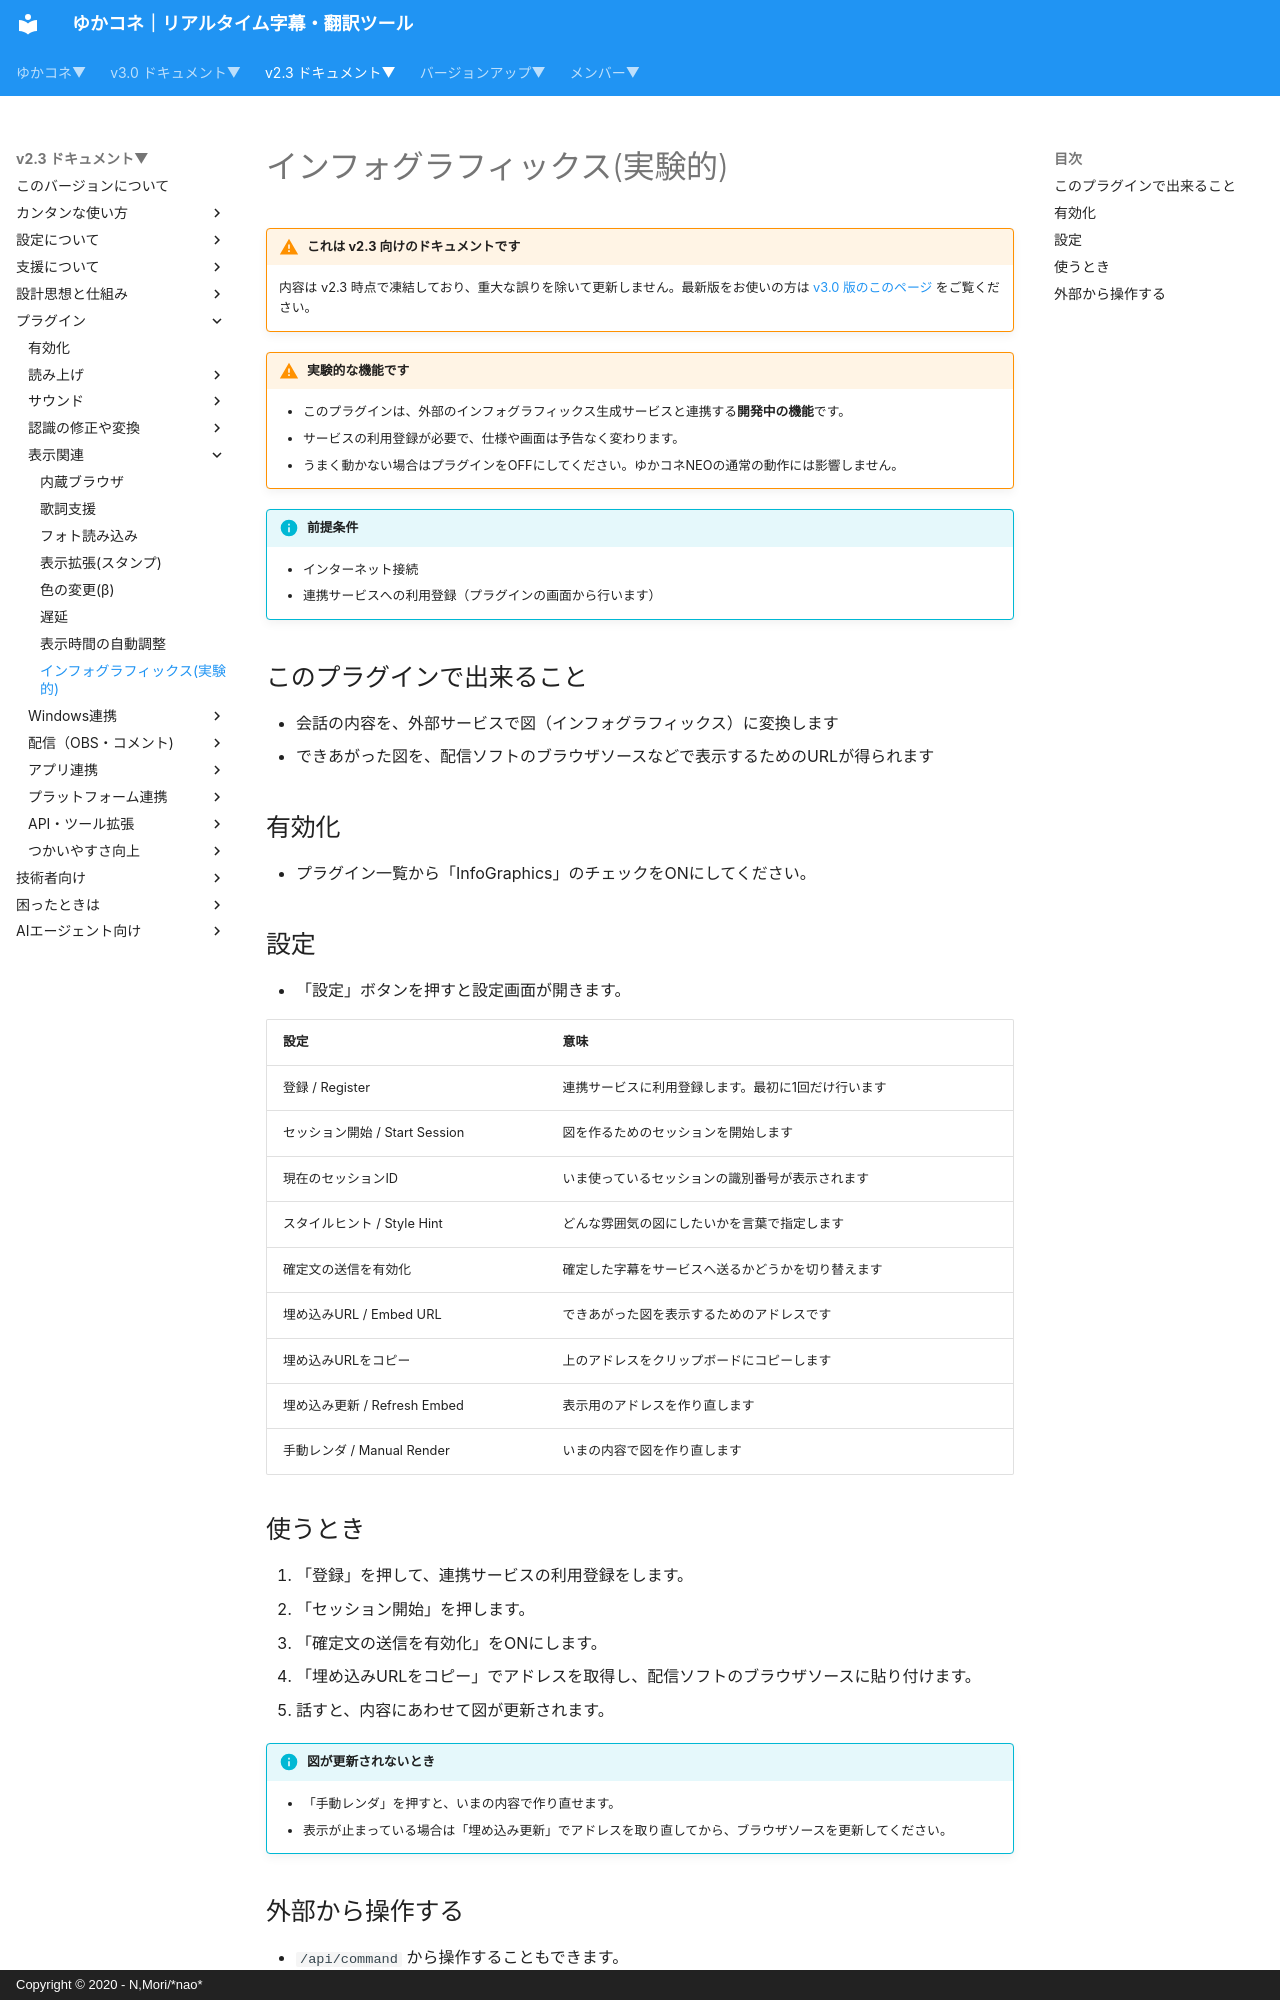

repository: nmori/yncneo-Docs-Src · page: v2.3/plugin/plugin_infographics/index.html · generator: mkdocs · copyright: Copyright © 2020 - N,Mori/*nao*

<!-- version-banner -->
!!! warning "これは v2.3 向けのドキュメントです"
    内容は v2.3 時点で凍結しており、重大な誤りを除いて更新しません。最新版をお使いの方は [v3.0 版のこのページ](../../v3.0/plugin/plugin_infographics.md) をご覧ください。

!!! Warning "実験的な機能です"
    * このプラグインは、外部のインフォグラフィックス生成サービスと連携する**開発中の機能**です。
    * サービスの利用登録が必要で、仕様や画面は予告なく変わります。
    * うまく動かない場合はプラグインをOFFにしてください。ゆかコネNEOの通常の動作には影響しません。

!!! Info "前提条件"
    * インターネット接続
    * 連携サービスへの利用登録（プラグインの画面から行います）

## このプラグインで出来ること

* 会話の内容を、外部サービスで図（インフォグラフィックス）に変換します
* できあがった図を、配信ソフトのブラウザソースなどで表示するためのURLが得られます

## 有効化

* プラグイン一覧から「InfoGraphics」のチェックをONにしてください。

<!-- TODO: スクリーンショット未撮影。撮ったら images/plugin_infographics_p1.png として置き、ここに追加する -->

## 設定

* 「設定」ボタンを押すと設定画面が開きます。

|設定|意味|
|:--|:---|
|登録 / Register|連携サービスに利用登録します。最初に1回だけ行います|
|セッション開始 / Start Session|図を作るためのセッションを開始します|
|現在のセッションID|いま使っているセッションの識別番号が表示されます|
|スタイルヒント / Style Hint|どんな雰囲気の図にしたいかを言葉で指定します|
|確定文の送信を有効化|確定した字幕をサービスへ送るかどうかを切り替えます|
|埋め込みURL / Embed URL|できあがった図を表示するためのアドレスです|
|埋め込みURLをコピー|上のアドレスをクリップボードにコピーします|
|埋め込み更新 / Refresh Embed|表示用のアドレスを作り直します|
|手動レンダ / Manual Render|いまの内容で図を作り直します|

## 使うとき

1. 「登録」を押して、連携サービスの利用登録をします。
2. 「セッション開始」を押します。
3. 「確定文の送信を有効化」をONにします。
4. 「埋め込みURLをコピー」でアドレスを取得し、配信ソフトのブラウザソースに貼り付けます。
5. 話すと、内容にあわせて図が更新されます。

!!! Info "図が更新されないとき"
    * 「手動レンダ」を押すと、いまの内容で作り直せます。
    * 表示が止まっている場合は「埋め込み更新」でアドレスを取り直してから、ブラウザソースを更新してください。
